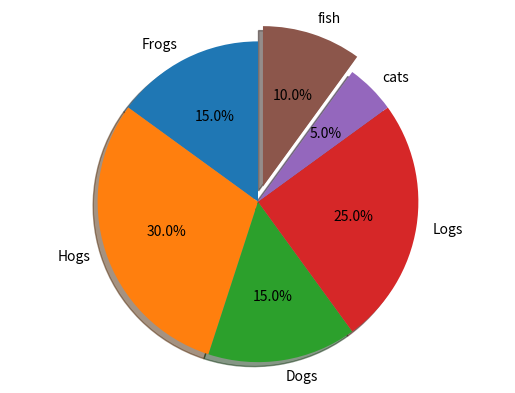

This figure's Python source:
import matplotlib.pyplot as plt

labels = 'Frogs', 'Hogs', 'Dogs', 'Logs', 'cats', 'fish'
sizes = [15, 30, 15, 25, 5, 10]
explode = (0, 0, 0, 0, 0, 0.1)
fig1, ax1 = plt.subplots()
# 切片标签/自动标记百分比/下拉阴影/逆时针旋转90度开始/突出某块区域
ax1.pie(sizes, explode=explode, labels=labels, autopct='%1.1f%%', shadow=True, startangle=90)
ax1.axis('equal')
plt.show()
